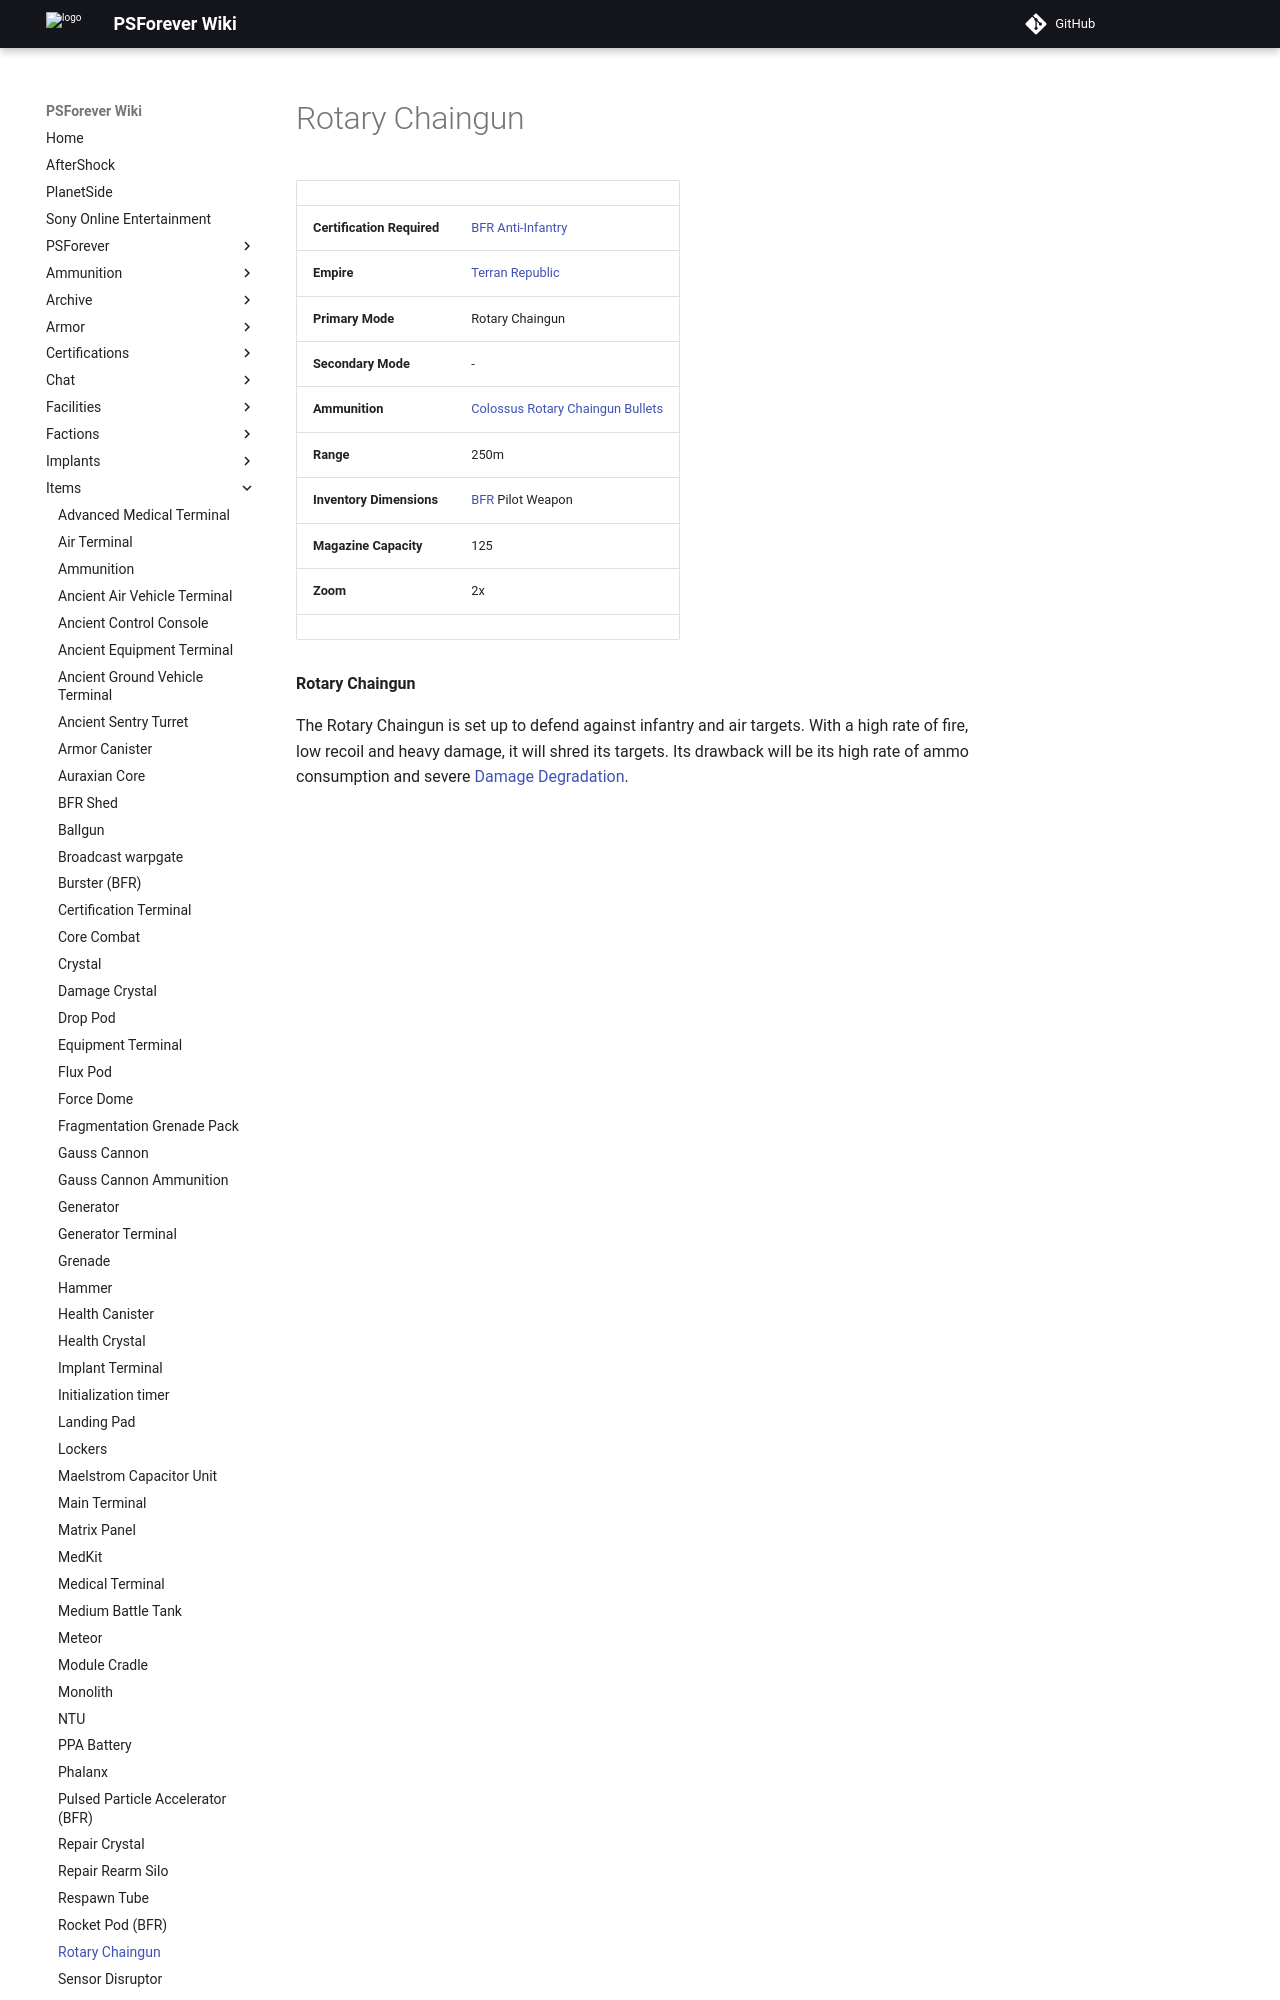

repository: psforever/wiki · page: items/Rotary_Chaingun/index.html · generator: mkdocs

# Rotary Chaingun

|                            |                                                                                       |
| -------------------------- | ------------------------------------------------------------------------------------- |
| **Certification Required** | [BFR Anti-Infantry](../certifications/BFR_Anti-Infantry.md)                           |
| **Empire**                 | [Terran Republic](../factions/Terran_Republic.md)                                          |
| **Primary Mode**           | Rotary Chaingun                                                                       |
| **Secondary Mode**         | \-                                                                                    |
| **Ammunition**             | [Colossus Rotary Chaingun Bullets](../ammunition/Colossus_Rotary_Chaingun_Bullets.md) |
| **Range**                  | 250m                                                                                  |
| **Inventory Dimensions**   | [BFR](../vehicles/BattleFrame_Robotics.md) Pilot Weapon                               |
| **Magazine Capacity**      | 125                                                                                   |
| **Zoom**                   | 2x                                                                                    |
|                            |
